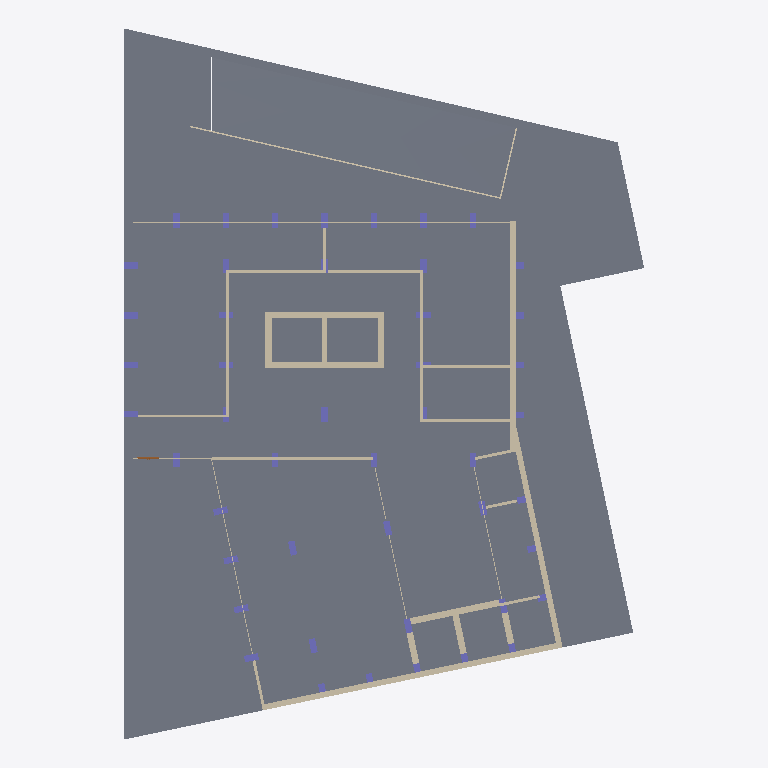
Plan cut of the same IFC building model at storey 'R/C' (level 0.00 m, cut at 1.40 m), seen from above with north up, elements coloured by IFC class (only those large enough to see are counted): 47 columns (violet), 35 walls (beige), 2 slabs (grey), 1 door (brown). Cut surfaces are drawn darker.
Extent 36.4 m × 49.8 m × 47.2 m (x, y, z). Storeys (13): Cave 2 at -5.60 m; Cave 1 at -2.90 m; R/C at 0.00 m; P1 at 8.50 m; P2 at 11.80 m; P3 at 15.10 m; P4 at 18.40 m; P5 at 21.70 m; P6 at 25.00 m; P7 at 28.30 m; P8 at 31.60 m; P9 at 34.90 m; P10 at 38.20 m. Elements (1103): 433 IfcWall, 407 IfcColumn, 146 IfcWindow, 101 IfcDoor, 16 IfcSlab.

HEADER;
FILE_DESCRIPTION(('ViewDefinition [ReferenceView_V1.2]','RevitIdentifiers [VersionGUID: 95ba75f2-1289-46d8-934a-bfe7ad9ce304, NumberOfSaves: 93]','CoordinateReference [CoordinateBase: Project Base Point, ProjectSite: Default Site]','ExchangeRequirement [Architecture]'),'2;1');
FILE_NAME('Project Number','2025-02-18T17:13:47+00:00',(''),(''),'ODA SDAI 23.12','Autodesk Revit 24.0.5.432 (ENG) - IFC 24.2.0.49','');
FILE_SCHEMA(('IFC4'));
ENDSEC;
DATA;
#106=IFCPROJECT('1mwe3uonfCMufpTY2dXf_P',#18,'Project Number',$,$,'Project Name','Project Status',(#99),#96);
#169=IFCSITE('1mwe3uonfCMufpTY2dXf_R',#18,'Default',$,$,#168,$,$,.ELEMENT.,(51,30,23,112487),(0,-7,-37,-956022),73.59999999999998,$,$);
#48814=IFCSITE('3Sbf2NPm5EHOMUx4SxO6wm',#18,'Toposolid:Generic - 1000mm:381249',$,'Toposolid:Generic - 1000mm',#48797,#48813,$,$,$,$,$,$,$);
#113=IFCBUILDING('1mwe3uonfCMufpTY2dXf_O',#18,'',$,$,#111,$,'',.ELEMENT.,$,$,#112);
#117=IFCBUILDINGSTOREY('1m2CrGd$H468ZVbLixODGz',#18,'Cave 2',$,'Level:Circle Head - Project Datum',#116,$,'Cave 2',.ELEMENT.,26.800000000000008);
#121=IFCBUILDINGSTOREY('1m2CrGd$H468ZVbLixODGw',#18,'Cave 1',$,'Level:Circle Head - Project Datum',#120,$,'Cave 1',.ELEMENT.,29.500000000000007);
#125=IFCBUILDINGSTOREY('3Zu5Bv0LOHrPC10026FoQQ',#18,'R/C',$,'Level:Circle Head - Project Datum',#124,$,'R/C',.ELEMENT.,32.400000000000006);
#129=IFCBUILDINGSTOREY('1m2CrGd$H468ZVbLixODQP',#18,'P1',$,'Level:Circle Head - Project Datum',#128,$,'P1',.ELEMENT.,40.900000000000006);
#133=IFCBUILDINGSTOREY('1m2CrGd$H468ZVbLixODQK',#18,'P2',$,'Level:Circle Head - Project Datum',#132,$,'P2',.ELEMENT.,44.2);
#137=IFCBUILDINGSTOREY('1m2CrGd$H468ZVbLixODLl',#18,'P3',$,'Level:Circle Head - Project Datum',#136,$,'P3',.ELEMENT.,47.50000000000001);
#141=IFCBUILDINGSTOREY('1m2CrGd$H468ZVbLixODLa',#18,'P4',$,'Level:Circle Head - Project Datum',#140,$,'P4',.ELEMENT.,50.80000000000001);
#145=IFCBUILDINGSTOREY('1m2CrGd$H468ZVbLixODL$',#18,'P5',$,'Level:Circle Head - Project Datum',#144,$,'P5',.ELEMENT.,54.1);
#149=IFCBUILDINGSTOREY('1m2CrGd$H468ZVbLixODLq',#18,'P6',$,'Level:Circle Head - Project Datum',#148,$,'P6',.ELEMENT.,57.4);
#153=IFCBUILDINGSTOREY('1m2CrGd$H468ZVbLixODL1',#18,'P7',$,'Level:Circle Head - Project Datum',#152,$,'P7',.ELEMENT.,60.699999999999996);
#157=IFCBUILDINGSTOREY('1m2CrGd$H468ZVbLixODLU',#18,'P8',$,'Level:Circle Head - Project Datum',#156,$,'P8',.ELEMENT.,63.999999999999986);
#161=IFCBUILDINGSTOREY('1m2CrGd$H468ZVbLixODLH',#18,'P9',$,'Level:Circle Head - Project Datum',#160,$,'P9',.ELEMENT.,67.29999999999998);
#165=IFCBUILDINGSTOREY('1m2CrGd$H468ZVbLixODKk',#18,'P10',$,'Level:Circle Head - Project Datum',#164,$,'P10',.ELEMENT.,70.59999999999998);
#33569=IFCSLAB('34JZWIMEj2lhOFELKRQslf',#18,'Floor:Generic-Floor.40:328258',$,'Floor:Generic-Floor.40',#33546,#33568,'328258',.FLOOR.);
#80034=IFCSLAB('1Hm5gpRIvCUx1EwDa5W01f',#18,'Floor:Generic-Floor.20:423271',$,'Floor:Generic-Floor.20',#79976,#80033,'423271',.FLOOR.);
#30522=IFCWALL('2lrIomX1XEs8jmR9GG7dEb',#18,'Basic Wall:Generic-Wall-.4m - EXT:324691',$,'Basic Wall:Generic-Wall-.4m - EXT',#30468,#30521,'324691',.NOTDEFINED.);
#30599=IFCWALL('2lrIomX1XEs8jmR9GG7dAU',#18,'Basic Wall:Generic-Wall-.4m:324968',$,'Basic Wall:Generic-Wall-.4m',#30547,#30598,'324968',.NOTDEFINED.);
#30443=IFCWALL('2lrIomX1XEs8jmR9GG7dKQ',#18,'Basic Wall:Generic-Wall-.4m:324332',$,'Basic Wall:Generic-Wall-.4m',#30388,#30442,'324332',.NOTDEFINED.);
#39064=IFCWALL('25YWlve_zET8qMYyk4Vi4K',#18,'Basic Wall:Generic-Wall-.45m:340689',$,'Basic Wall:Generic-Wall-.45m',#39018,#39063,'340689',.NOTDEFINED.);
#39193=IFCWALL('25YWlve_zET8qMYyk4Vi3a',#18,'Basic Wall:Generic-Wall-.45m:340769',$,'Basic Wall:Generic-Wall-.45m',#39148,#39192,'340769',.NOTDEFINED.);
#41138=IFCWALL('0T$CqxbKH9hwhPo0oQSpmO',#18,'Basic Wall:Generic-Wall-.45m:351026',$,'Basic Wall:Generic-Wall-.45m',#41092,#41137,'351026',.NOTDEFINED.);
#47556=IFCWALL('0on0v6tuj05BI$HGYbaDVI',#18,'Basic Wall:Generic-Wall-.2m:374271',$,'Basic Wall:Generic-Wall-.2m',#47534,#47555,'374271',.NOTDEFINED.);
#80123=IFCWALL('1Hm5gpRIvCUx1EwDa5W0p5',#18,'Basic Wall:Guardrail:424395',$,'Basic Wall:Guardrail',#80108,#80122,'424395',.NOTDEFINED.);
#68970=IFCWALL('1mr4QAqyn2iO37KgIkkliq',#18,'Basic Wall:Generic-Wall-.2m:408749',$,'Basic Wall:Generic-Wall-.2m',#68915,#68969,'408749',.NOTDEFINED.);
#68829=IFCWALL('23bYBCx_X1HQDxK9P8tJMe',#18,'Basic Wall:Generic-Wall-.4m - EXT:391012',$,'Basic Wall:Generic-Wall-.4m - EXT',#68783,#68828,'391012',.NOTDEFINED.);
#38994=IFCWALL('25YWlve_zET8qMYyk4Vi5d',#18,'Basic Wall:Generic-Wall-.45m:340642',$,'Basic Wall:Generic-Wall-.45m',#38949,#38993,'340642',.NOTDEFINED.);
#40807=IFCWALL('0T$CqxbKH9hwhPo0oQSpqD',#18,'Basic Wall:Generic-Wall-glass-.05m:350759',$,'Basic Wall:Generic-Wall-glass-.05m',#40737,#40806,'350759',.NOTDEFINED.);
#39128=IFCWALL('25YWlve_zET8qMYyk4Vi4s',#18,'Basic Wall:Generic-Wall-.45m:340723',$,'Basic Wall:Generic-Wall-.45m',#39084,#39127,'340723',.NOTDEFINED.);
#69036=IFCWALL('1mr4QAqyn2iO37KgIkklhB',#18,'Basic Wall:Generic-Wall-.2m:408914',$,'Basic Wall:Generic-Wall-.2m',#68990,#69035,'408914',.NOTDEFINED.);
#69101=IFCWALL('1mr4QAqyn2iO37KgIkkleg',#18,'Basic Wall:Generic-Wall-.2m:409011',$,'Basic Wall:Generic-Wall-.2m',#69056,#69100,'409011',.NOTDEFINED.);
#69171=IFCWALL('1mr4QAqyn2iO37KgIkklcF',#18,'Basic Wall:Generic-Wall-.2m:409110',$,'Basic Wall:Generic-Wall-.2m',#69121,#69170,'409110',.NOTDEFINED.);
#48085=IFCWALL('0on0v6tuj05BI$HGYbaDzQ',#18,'Basic Wall:Generic-Wall-.2m:376183',$,'Basic Wall:Generic-Wall-.2m',#48039,#48084,'376183',.NOTDEFINED.);
#48218=IFCWALL('0on0v6tuj05BI$HGYbaDns',#18,'Basic Wall:Generic-Wall-.2m:376411',$,'Basic Wall:Generic-Wall-.2m',#48173,#48217,'376411',.NOTDEFINED.);
#41266=IFCWALL('0T$CqxbKH9hwhPo0oQSpoA',#18,'Basic Wall:Generic-Wall-.45m:351136',$,'Basic Wall:Generic-Wall-.45m',#41223,#41265,'351136',.NOTDEFINED.);
#39673=IFCWALL('0aH5FIeHz79Rn6sdehE_se',#18,'Basic Wall:Generic-Wall-.4m:344631',$,'Basic Wall:Generic-Wall-.4m',#39630,#39672,'344631',.NOTDEFINED.);
#41071=IFCWALL('0T$CqxbKH9hwhPo0oQSpsW',#18,'Basic Wall:Generic-Wall-.45m:350858',$,'Basic Wall:Generic-Wall-.45m',#41028,#41070,'350858',.NOTDEFINED.);
#41202=IFCWALL('0T$CqxbKH9hwhPo0oQSpnS',#18,'Basic Wall:Generic-Wall-.45m:351094',$,'Basic Wall:Generic-Wall-.45m',#41159,#41201,'351094',.NOTDEFINED.);
#68895=IFCWALL('1mr4QAqyn2iO37KgIkklmc',#18,'Basic Wall:Generic-Wall-.2m:408511',$,'Basic Wall:Generic-Wall-.2m',#68849,#68894,'408511',.NOTDEFINED.);
#48153=IFCWALL('0on0v6tuj05BI$HGYbaD$w',#18,'Basic Wall:Generic-Wall-.2m:376279',$,'Basic Wall:Generic-Wall-.2m',#48105,#48152,'376279',.NOTDEFINED.);
#40484=IFCWALL('0T$CqxbKH9hwhPo0oQSpqY',#18,'Basic Wall:Generic-Wall-glass-.05m:350728',$,'Basic Wall:Generic-Wall-glass-.05m',#40428,#40483,'350728',.NOTDEFINED.);
#41330=IFCWALL('1N$4aGhbvBTOlQIHt9YVsw',#18,'Basic Wall:Generic-Wall-.2m - EXT:351388',$,'Basic Wall:Generic-Wall-.2m - EXT',#41287,#41329,'351388',.NOTDEFINED.);
#48019=IFCWALL('0on0v6tuj05BI$HGYbaDxN',#18,'Basic Wall:Generic-Wall-.2m:376058',$,'Basic Wall:Generic-Wall-.2m',#47974,#48018,'376058',.NOTDEFINED.);
#47754=IFCWALL('0on0v6tuj05BI$HGYbaDfF',#18,'Basic Wall:Generic-Wall-.2m:374882',$,'Basic Wall:Generic-Wall-.2m',#47706,#47753,'374882',.NOTDEFINED.);
#39394=IFCCOLUMN('25YWlve_zET8qMYyk4ViUs',#18,'Columns_Rectangular:.45x1.0:341107',$,'Columns_Rectangular:.45x1.0',#39393,#39390,'341107',.COLUMN.);
#47890=IFCWALL('0on0v6tuj05BI$HGYbaDXg',#18,'Basic Wall:Generic-Wall-.2m:375367',$,'Basic Wall:Generic-Wall-.2m',#47845,#47889,'375367',.NOTDEFINED.);
#80163=IFCWALL('1Hm5gpRIvCUx1EwDa5W0po',#18,'Basic Wall:Guardrail:424444',$,'Basic Wall:Guardrail',#80148,#80162,'424444',.NOTDEFINED.);
#34464=IFCCOLUMN('3wcQX4Si9CbuPitAz2YRrb',#18,'Columns_Rectangular:.45x1.0:335655',$,'Columns_Rectangular:.45x1.0',#34463,#34460,'335655',.COLUMN.);
#34514=IFCCOLUMN('3wcQX4Si9CbuPitAz2YOB4',#18,'Columns_Rectangular:.45x1.0:336006',$,'Columns_Rectangular:.45x1.0',#34513,#34510,'336006',.COLUMN.);
#34662=IFCCOLUMN('3wcQX4Si9CbuPitAz2YOBl',#18,'Columns_Rectangular:.45x1.0:336045',$,'Columns_Rectangular:.45x1.0',#34661,#34658,'336045',.COLUMN.);
#34797=IFCCOLUMN('3wcQX4Si9CbuPitAz2YOFc',#18,'Columns_Rectangular:.45x1.0:336292',$,'Columns_Rectangular:.45x1.0',#34796,#34793,'336292',.COLUMN.);
#34887=IFCCOLUMN('3wcQX4Si9CbuPitAz2YOE2',#18,'Columns_Rectangular:.45x1.0:336320',$,'Columns_Rectangular:.45x1.0',#34886,#34883,'336320',.COLUMN.);
#47824=IFCWALL('0on0v6tuj05BI$HGYbaDjD',#18,'Basic Wall:Generic-Wall-glass-.05m - INT:375136',$,'Basic Wall:Generic-Wall-glass-.05m - INT',#47775,#47823,'375136',.NOTDEFINED.);
#39863=IFCCOLUMN('2Wn8_MkxTFsQseH2U71sZh',#18,'Columns_Rectangular:.45x1.0:349296',$,'Columns_Rectangular:.45x1.0',#39862,#39859,'349296',.COLUMN.);
#40214=IFCCOLUMN('0T$CqxbKH9hwhPo0oQSpzr',#18,'Columns_Rectangular:.45x1.0:350303',$,'Columns_Rectangular:.45x1.0',#40213,#40210,'350303',.COLUMN.);
#40253=IFCCOLUMN('0T$CqxbKH9hwhPo0oQSpu9',#18,'Columns_Rectangular:.45x1.0:350499',$,'Columns_Rectangular:.45x1.0',#40252,#40249,'350499',.COLUMN.);
#40331=IFCCOLUMN('0T$CqxbKH9hwhPo0oQSpuJ',#18,'Columns_Rectangular:.45x1.0:350521',$,'Columns_Rectangular:.45x1.0',#40330,#40327,'350521',.COLUMN.);
#34944=IFCCOLUMN('3wcQX4Si9CbuPitAz2YOEU',#18,'Columns_Rectangular:.45x1.0:336348',$,'Columns_Rectangular:.45x1.0',#34943,#34940,'336348',.COLUMN.);
#40370=IFCCOLUMN('0T$CqxbKH9hwhPo0oQSpvl',#18,'Columns_Rectangular:.45x1.0:350533',$,'Columns_Rectangular:.45x1.0',#40369,#40366,'350533',.COLUMN.);
#39572=IFCCOLUMN('25YWlve_zET8qMYyk4ViQo',#18,'Columns_Rectangular:.45x1.0:341367',$,'Columns_Rectangular:.45x1.0',#39571,#39568,'341367',.COLUMN.);
#47954=IFCWALL('0on0v6tuj05BI$HGYbaDYv',#18,'Basic Wall:Generic-Wall-.2m:375444',$,'Basic Wall:Generic-Wall-.2m',#47911,#47953,'375444',.NOTDEFINED.);
#39726=IFCCOLUMN('2Wn8_MkxTFsQseH2U71szI',#18,'Columns_Rectangular:.45x1.0:349129',$,'Columns_Rectangular:.45x1.0',#39725,#39722,'349129',.COLUMN.);
#39824=IFCCOLUMN('2Wn8_MkxTFsQseH2U71sZz',#18,'Columns_Rectangular:.45x1.0:349286',$,'Columns_Rectangular:.45x1.0',#39823,#39820,'349286',.COLUMN.);
#39775=IFCCOLUMN('2Wn8_MkxTFsQseH2U71sZ7',#18,'Columns_Rectangular:.45x1.0:349276',$,'Columns_Rectangular:.45x1.0',#39774,#39771,'349276',.COLUMN.);
#34571=IFCCOLUMN('3wcQX4Si9CbuPitAz2YOBI',#18,'Columns_Rectangular:.45x1.0:336016',$,'Columns_Rectangular:.45x1.0',#34570,#34567,'336016',.COLUMN.);
#34617=IFCCOLUMN('3wcQX4Si9CbuPitAz2YOBU',#18,'Columns_Rectangular:.45x1.0:336028',$,'Columns_Rectangular:.45x1.0',#34616,#34613,'336028',.COLUMN.);
#34707=IFCCOLUMN('3wcQX4Si9CbuPitAz2YOFC',#18,'Columns_Rectangular:.45x1.0:336270',$,'Columns_Rectangular:.45x1.0',#34706,#34703,'336270',.COLUMN.);
#34752=IFCCOLUMN('3wcQX4Si9CbuPitAz2YOFO',#18,'Columns_Rectangular:.45x1.0:336282',$,'Columns_Rectangular:.45x1.0',#34751,#34748,'336282',.COLUMN.);
#34842=IFCCOLUMN('3wcQX4Si9CbuPitAz2YOFo',#18,'Columns_Rectangular:.45x1.0:336304',$,'Columns_Rectangular:.45x1.0',#34841,#34838,'336304',.COLUMN.);
#35017=IFCCOLUMN('3_7gVHAvv2FfiR1LaFUZ2W',#18,'Columns_Rectangular:.45x1.0:337161',$,'Columns_Rectangular:.45x1.0',#35016,#35013,'337161',.COLUMN.);
#40940=IFCWALL('0T$CqxbKH9hwhPo0oQSpqK',#18,'Basic Wall:Generic-Wall-glass-.05m:350782',$,'Basic Wall:Generic-Wall-glass-.05m',#40890,#40939,'350782',.NOTDEFINED.);
#79954=IFCDOOR('0LT8luLcjAp9GlISyjcoMl',#18,'Doors_ExtDbl_Flush:1510x2110mm:421500',$,'Doors_ExtDbl_Flush:1510x2110mm',#86700,#79950,'421500',2.110000000000001,1.5100000000000033,.DOOR.,.DOUBLE_DOOR_SINGLE_SWING.,$);
ENDSEC;
